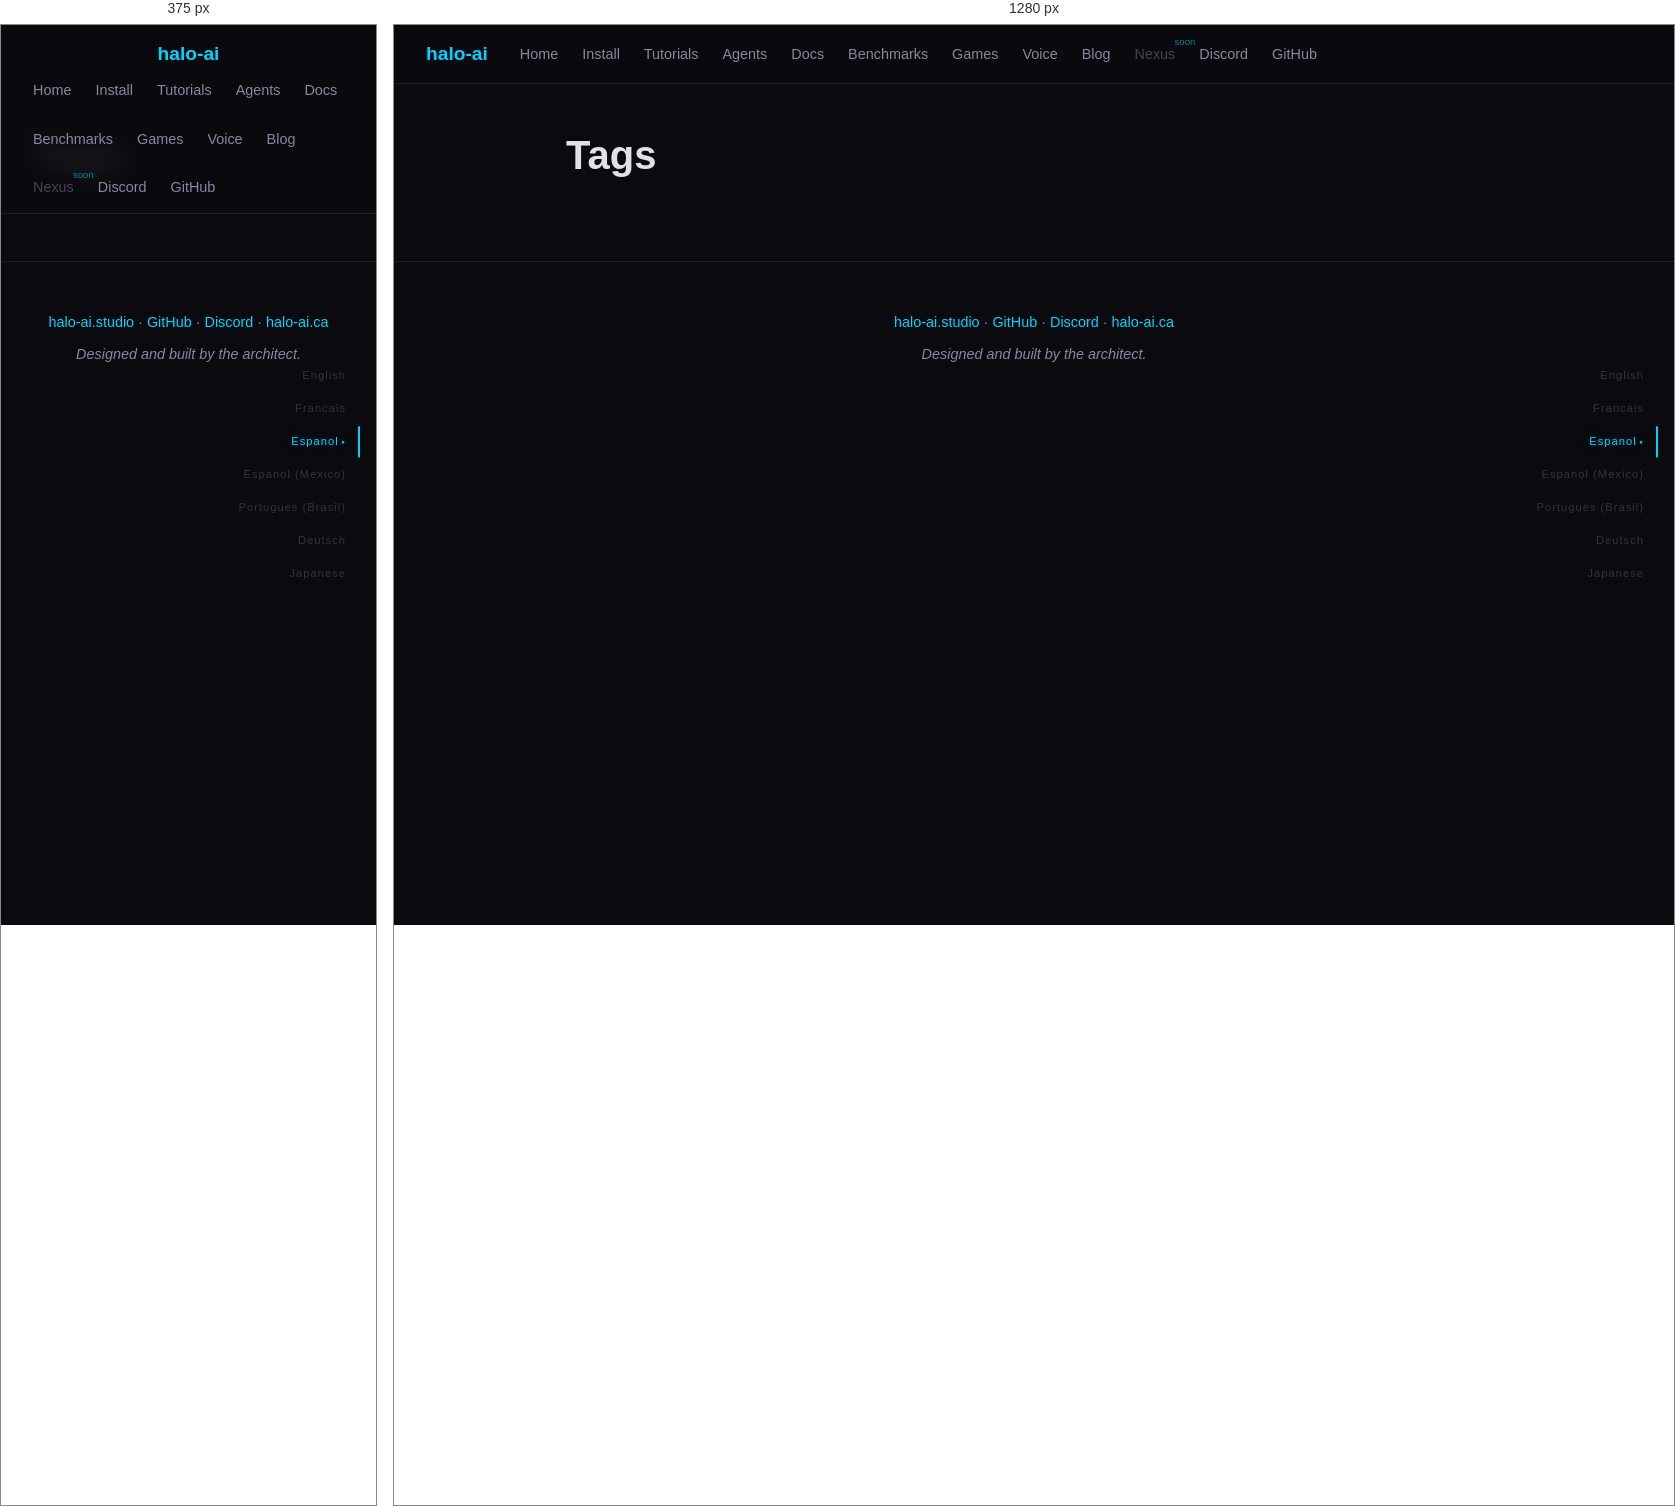
Rendered at 375 px and 1280 px, left to right.

<!-- file: index.html -->
<!DOCTYPE html>
<html lang="en">
<head>
    <meta charset="UTF-8">
<meta name="viewport" content="width=device-width, initial-scale=1.0">
<title>Tags | halo-ai — IA local, cero nube</title>
<meta name="description" content="Local AI anywhere, for everyone. Zero cloud, zero subscriptions.">
<link rel="stylesheet" href="/css/style.css">
<link rel="icon" type="image/svg+xml" href="/img/favicon.svg">

</head>
<body>
    <nav>
    <a href="/" class="logo">halo-<span>ai</span></a>
    <div class="links">
        
        
        <a href="/">Home</a>
        
        
        
        <a href="/install/">Install</a>
        
        
        
        <a href="/tutorials/">Tutorials</a>
        
        
        
        <a href="/agents/">Agents</a>
        
        
        
        <a href="/docs/">Docs</a>
        
        
        
        <a href="/benchmarks/">Benchmarks</a>
        
        
        
        <a href="/games/">Games</a>
        
        
        
        <a href="/voice/">Voice</a>
        
        
        
        <a href="/blog/">Blog</a>
        
        
        
        <span class="nav-disabled" title="Coming soon">Nexus</span>
        
        
        
        <a href="https://discord.gg/dSyV646eBs" target="_blank" rel="noopener">Discord</a>
        
        
        
        <a href="https://github.com/stampby/halo-ai" target="_blank" rel="noopener">GitHub</a>
        
        
    </div>
</nav>


<div class="lang-wheel" id="langWheel">
    
    <a href="/en/" data-lang="en" class="" onclick="lockLang('en', event)">English</a>
    
    <a href="/fr/" data-lang="fr" class="" onclick="lockLang('fr', event)">Francais</a>
    
    <a href="/es/" data-lang="es" class="lang-locked" onclick="lockLang('es', event)">Espanol</a>
    
    <a href="/es-mx/" data-lang="es-mx" class="" onclick="lockLang('es-mx', event)">Espanol (Mexico)</a>
    
    <a href="/pt-br/" data-lang="pt-br" class="" onclick="lockLang('pt-br', event)">Portugues (Brasil)</a>
    
    <a href="/de/" data-lang="de" class="" onclick="lockLang('de', event)">Deutsch</a>
    
    <a href="/ja/" data-lang="ja" class="" onclick="lockLang('ja', event)">Japanese</a>
    
</div>

    <main>
        
<div class="container narrow content">
    <h1>Tags</h1>
    
    
    
</div>

    </main>
    <footer>
    <p><a href="/">halo-ai.studio</a> · <a href="https://github.com/stampby/halo-ai">GitHub</a> · <a href="https://discord.gg/dSyV646eBs">Discord</a> · <a href="https://halo-ai.ca">halo-ai.ca</a></p>
    <p class="architect">Designed and built by the architect.</p>
    <a href="/gratitude/" class="gratitude-link">.</a>
</footer>

    <script src="/js/halo.js"></script>
</body>
</html>


/* @media block from style.css */
@media (max-width: 768px) {
    nav { flex-direction: column; gap: 0.5rem; }
    .stats { gap: 1.5rem; }
    .hero { padding-top: 5rem; }
}